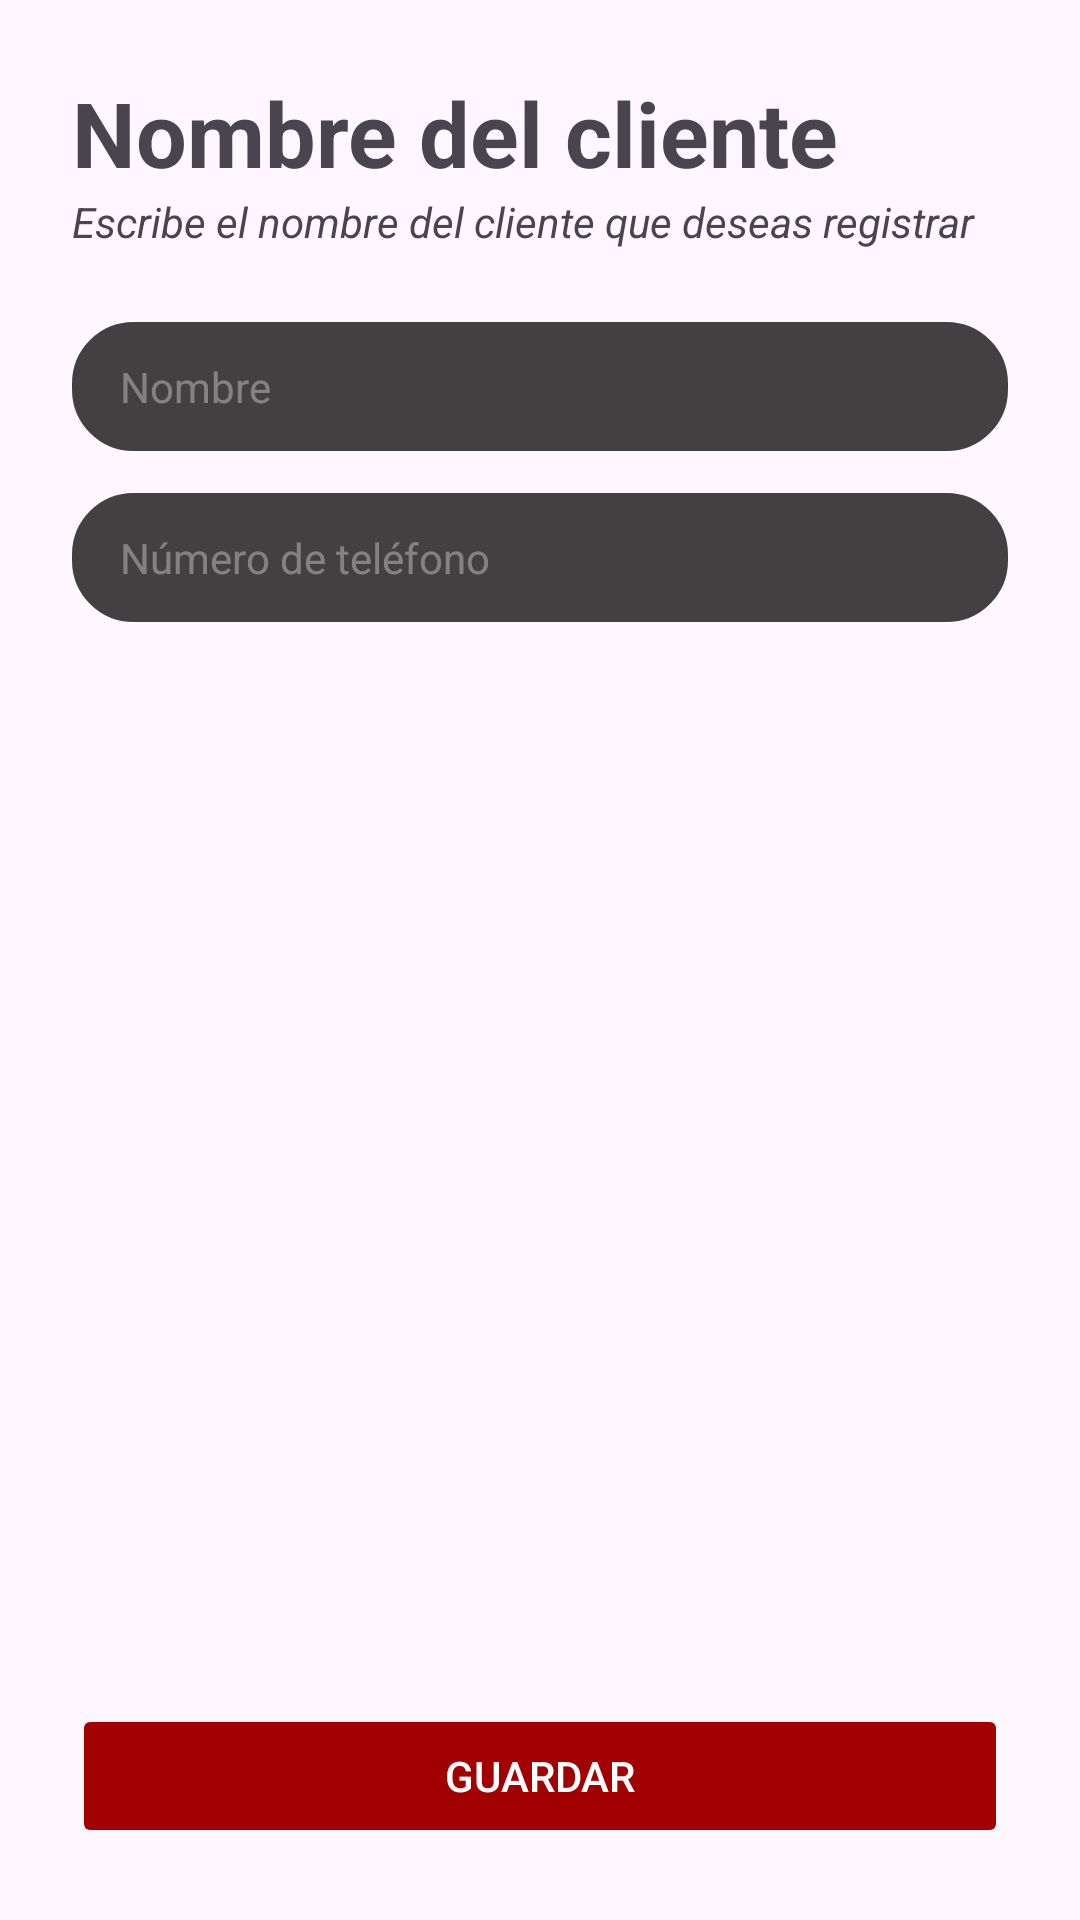

Layout XML and referenced resources for this Android screen:
<!-- AndroidManifest.xml: application theme Theme.Erdbeeren -->
<!-- res/layout/activity_create_client.xml -->
<?xml version="1.0" encoding="utf-8"?>
<LinearLayout
    xmlns:android="http://schemas.android.com/apk/res/android"
    xmlns:app="http://schemas.android.com/apk/res-auto"
    xmlns:tools="http://schemas.android.com/tools"
    android:id="@+id/main"
    android:layout_width="match_parent"
    android:layout_height="match_parent"
    android:orientation="vertical"
    android:padding="24dp"
    tools:context=".CreateUser_Activity">

    <TextView
        android:layout_width="match_parent"
        android:layout_height="wrap_content"
        android:text="Nombre del cliente"
        android:textSize="30sp"
        android:textStyle="bold"/>

    <TextView
        android:layout_width="wrap_content"
        android:layout_height="wrap_content"
        android:text="Escribe el nombre del cliente que deseas registrar"
        android:layout_marginBottom="24dp"
        android:textStyle="italic"
        android:textSize="14sp"
        />

    <EditText
        android:id="@+id/edClientname"
        android:layout_width="match_parent"
        android:layout_height="wrap_content"
        android:inputType="text"
        android:background="@drawable/general_input"
        android:textColor="#fff"
        android:hint="Nombre"
        android:textColorHint="#58FFFFFF"
        android:layout_marginBottom="14dp"
        android:textSize="14sp"
        />

    <EditText
        android:id="@+id/edPhone"
        android:layout_width="match_parent"
        android:layout_height="wrap_content"
        android:inputType="text"
        android:hint="Número de teléfono"
        android:textColorHint="#58FFFFFF"
        android:background="@drawable/general_input"
        android:textColor="#fff"
        android:textSize="14sp"
        />

    <LinearLayout
        android:layout_width="match_parent"
        android:layout_height="match_parent"
        android:orientation="horizontal"
        android:gravity="end|end|bottom"
        >
        <Button
            android:id="@+id/btnSaveClient"
            android:layout_width="match_parent"
            android:layout_height="wrap_content"
            android:backgroundTint="#A20101"
            android:textColor="#fff"
            android:enabled="false"
            android:text="Guardar"/>

    </LinearLayout>
</LinearLayout>
<!-- resources referenced by this layout -->
<resources>
  <!-- drawable general_input (drawable) -->
  <?xml version="1.0" encoding="utf-8"?>
  <shape
      xmlns:android="http://schemas.android.com/apk/res/android"
      android:shape="rectangle">
      <solid android:color="#424040" />
      <corners android:radius="20dp"/>
      <stroke android:width="1dp"
          android:color="#424040"/>
      <padding
          android:top="12dp"
          android:bottom="12dp"
          android:left="16dp"
          android:right="16dp"/>
  </shape>
  <style name="Theme.Erdbeeren" parent="Base.Theme.Erdbeeren" />
  <style name="Base.Theme.Erdbeeren" parent="Theme.Material3.DayNight.NoActionBar">
          
          
      </style>
</resources>
